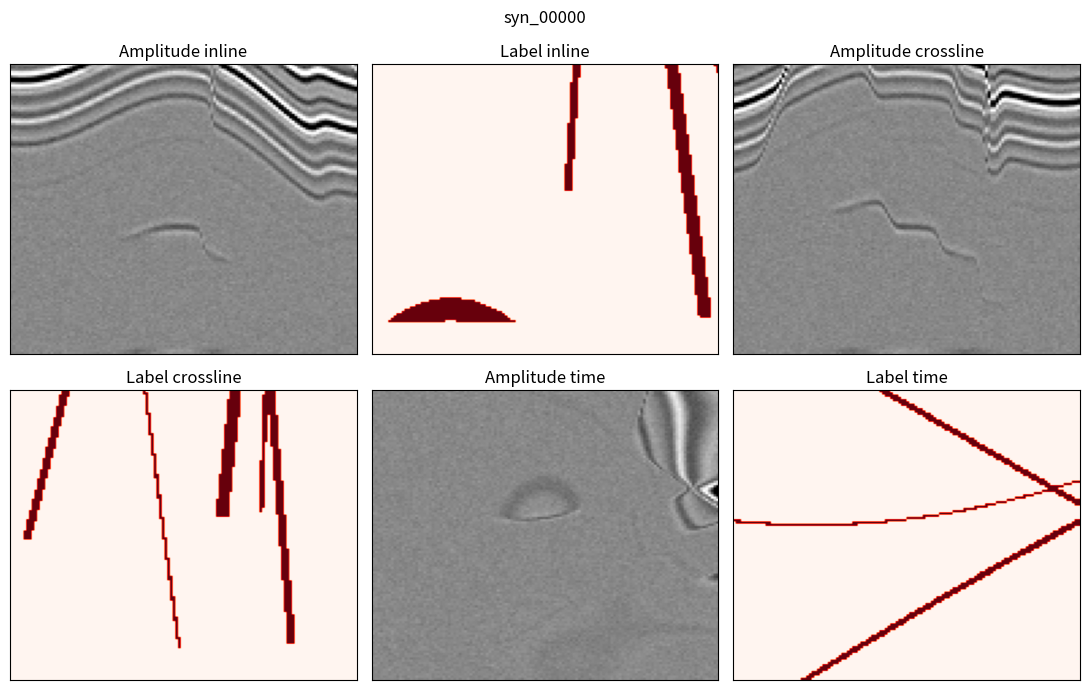
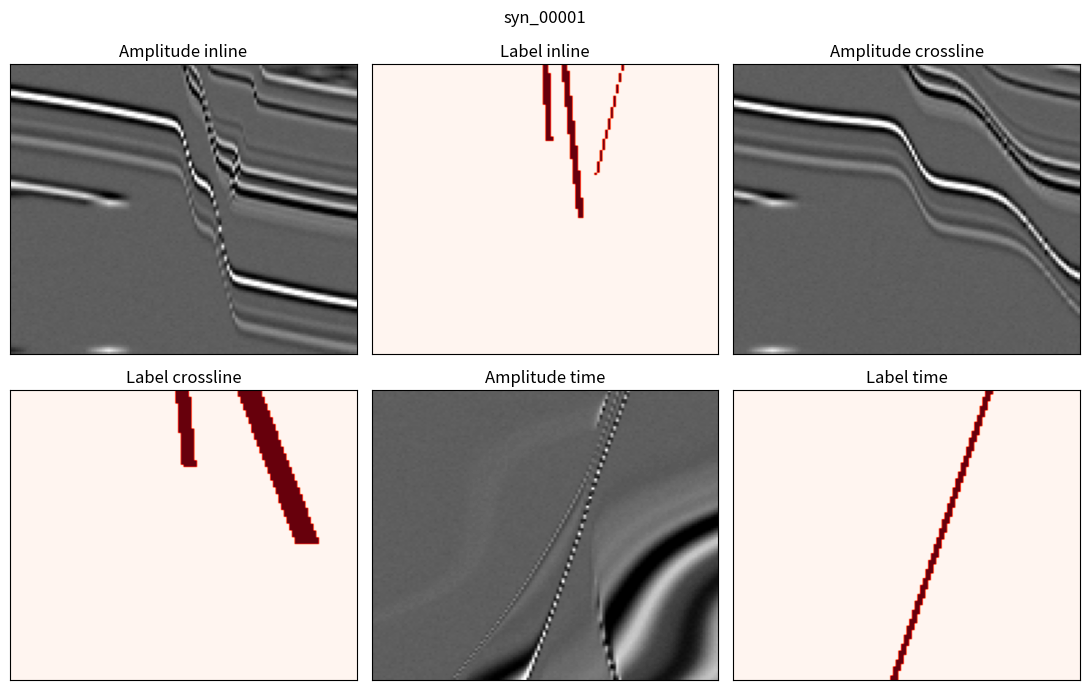
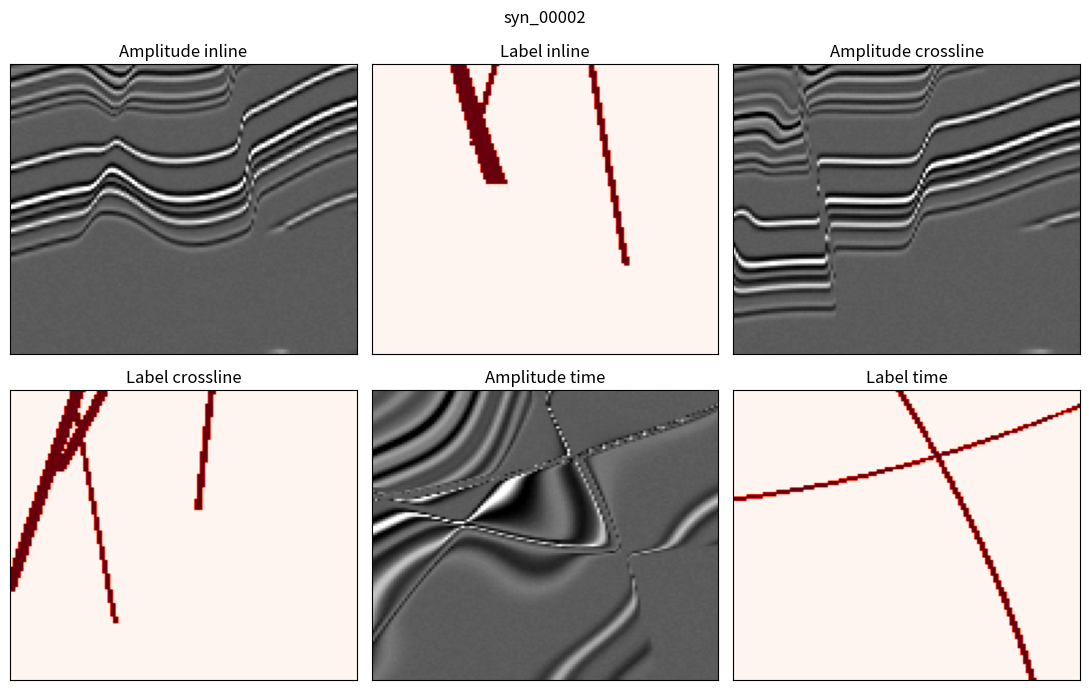
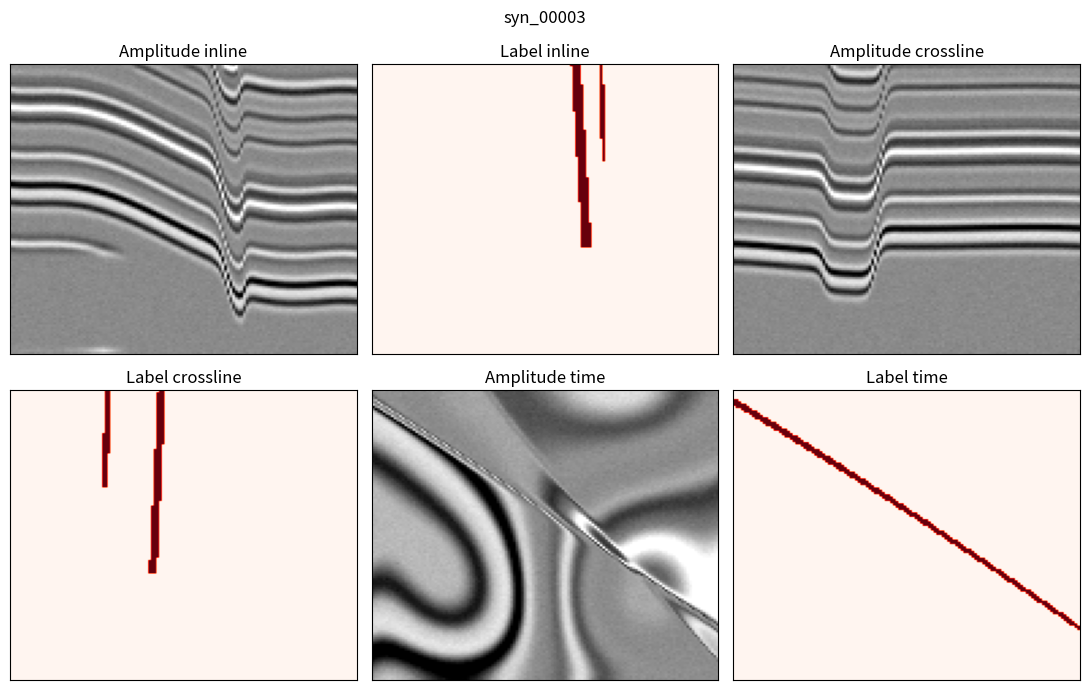
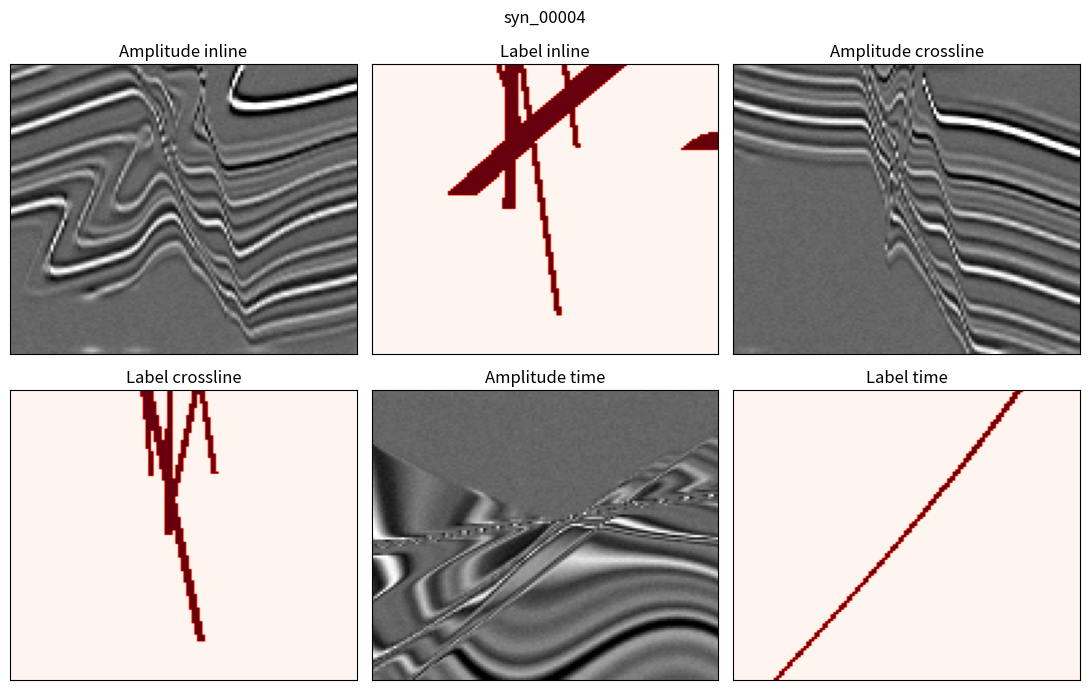
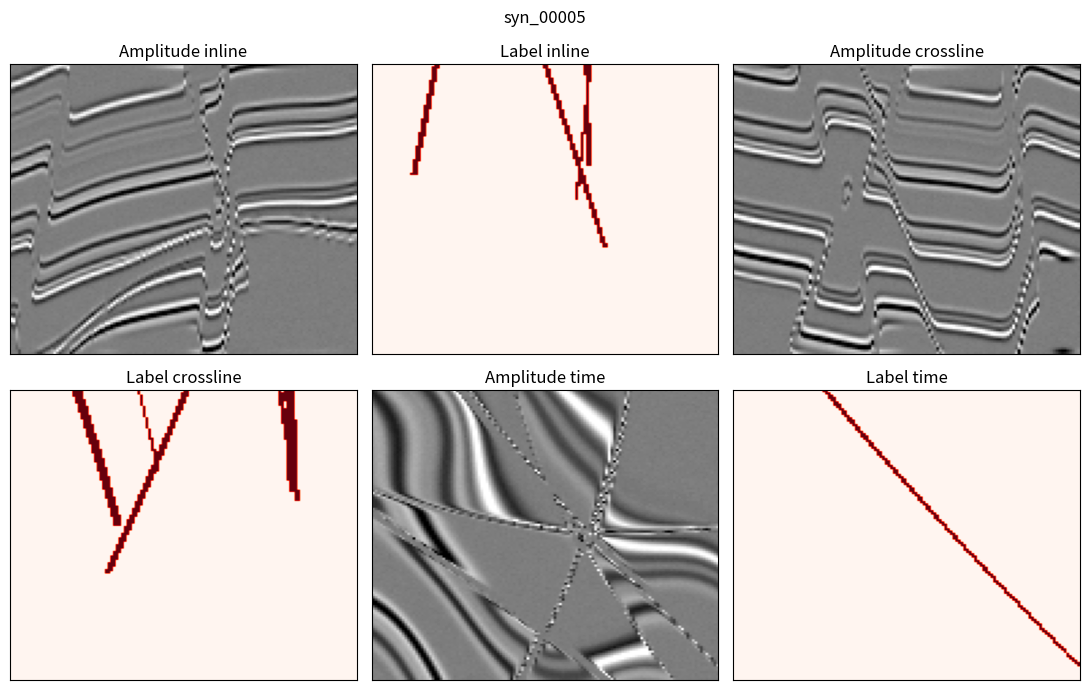

Write the Python code that produced these figures, in order.
import argparse
import json
from pathlib import Path

import matplotlib

matplotlib.use("Agg")

import matplotlib.pyplot as plt
import numpy as np
from scipy.ndimage import gaussian_filter, map_coordinates


def ricker_wavelet(length=31, frequency=0.18):
    half = length // 2
    t = np.arange(-half, half + 1, dtype=np.float32)
    a = (np.pi * frequency * t) ** 2
    wavelet = (1.0 - 2.0 * a) * np.exp(-a)
    wavelet -= wavelet.mean()
    wavelet /= np.max(np.abs(wavelet)) + 1e-8
    return wavelet.astype(np.float32)


def make_reflectivity_trace(nt, rng):
    n_events = rng.integers(18, 34)
    trace = np.zeros(nt, dtype=np.float32)
    event_positions = rng.choice(np.arange(4, nt - 4), size=n_events, replace=False)
    event_positions.sort()
    amplitudes = rng.normal(0.0, 1.0, size=n_events).astype(np.float32)
    amplitudes *= rng.uniform(0.6, 1.4, size=n_events).astype(np.float32)
    trace[event_positions] = amplitudes
    trace = gaussian_filter(trace, sigma=rng.uniform(0.3, 0.8))
    return trace


def build_layer_model(shape, rng):
    ni, nx, nt = shape
    trace = make_reflectivity_trace(nt + 64, rng)

    ii, xx, tt = np.meshgrid(
        np.linspace(-1.0, 1.0, ni, dtype=np.float32),
        np.linspace(-1.0, 1.0, nx, dtype=np.float32),
        np.arange(nt, dtype=np.float32),
        indexing="ij",
    )

    fold = np.zeros((ni, nx), dtype=np.float32)
    for _ in range(rng.integers(2, 5)):
        amp = rng.uniform(-8.0, 12.0)
        sx = rng.uniform(0.5, 1.4)
        sy = rng.uniform(0.5, 1.4)
        phase_x = rng.uniform(0, 2 * np.pi)
        phase_y = rng.uniform(0, 2 * np.pi)
        fold += amp * np.sin(np.pi * sx * xx[:, :, 0] + phase_x) * np.cos(
            np.pi * sy * ii[:, :, 0] + phase_y
        )
    fold = gaussian_filter(fold, sigma=rng.uniform(8.0, 18.0))

    regional_dip = rng.uniform(-12.0, 12.0) * ii[:, :, 0] + rng.uniform(-12.0, 12.0) * xx[:, :, 0]
    strat_coord = tt + fold[:, :, None] + regional_dip[:, :, None] + 32.0
    model = map_coordinates(trace, [strat_coord], order=1, mode="nearest").reshape(shape)
    return model.astype(np.float32), strat_coord.astype(np.float32)


def add_faults(strat_coord, shape, rng):
    ni, nx, nt = shape
    ii, xx, _ = np.meshgrid(
        np.linspace(-1.0, 1.0, ni, dtype=np.float32),
        np.linspace(-1.0, 1.0, nx, dtype=np.float32),
        np.arange(nt, dtype=np.float32),
        indexing="ij",
    )

    coord = strat_coord.copy()
    label = np.zeros(shape, dtype=np.uint8)
    fault_specs = []

    n_faults = int(rng.integers(2, 7))
    for fault_id in range(n_faults):
        angle = rng.uniform(0, np.pi)
        normal_i = np.cos(angle)
        normal_x = np.sin(angle)
        center_i = rng.uniform(-0.55, 0.55)
        center_x = rng.uniform(-0.55, 0.55)
        curvature = rng.uniform(-0.18, 0.18)
        dip_term = rng.uniform(-0.25, 0.25)
        throw = rng.uniform(4.0, 18.0) * rng.choice([-1.0, 1.0])
        transition = rng.uniform(0.015, 0.035)
        thickness = rng.uniform(0.008, 0.020)

        distance_2d = (
            normal_i * (ii[:, :, 0] - center_i)
            + normal_x * (xx[:, :, 0] - center_x)
            + curvature * (ii[:, :, 0] ** 2 - xx[:, :, 0] ** 2)
        )
        # Low-angle/listric-like behavior with depth-varying apparent position.
        depth_shift = dip_term * np.linspace(-1.0, 1.0, nt, dtype=np.float32)[None, None, :]
        distance_3d = distance_2d[:, :, None] + depth_shift
        displacement = throw * np.tanh(distance_3d / transition)
        coord += displacement

        vertical_gate = rng.uniform(0.15, 0.95)
        active_depth = np.linspace(0.0, 1.0, nt, dtype=np.float32)[None, None, :]
        active = active_depth < vertical_gate
        fault_mask = (np.abs(distance_3d) < thickness) & active
        label[fault_mask] = 1

        fault_specs.append(
            {
                "fault_id": fault_id,
                "angle_rad": float(angle),
                "center_i": float(center_i),
                "center_x": float(center_x),
                "curvature": float(curvature),
                "dip_term": float(dip_term),
                "throw_samples": float(throw),
                "transition": float(transition),
                "thickness": float(thickness),
                "active_depth_fraction": float(vertical_gate),
            }
        )

    return coord.astype(np.float32), label, fault_specs


def synthesize_sample(shape, seed):
    rng = np.random.default_rng(seed)
    base, strat_coord = build_layer_model(shape, rng)
    faulted_coord, label, fault_specs = add_faults(strat_coord, shape, rng)

    ni, nx, nt = shape
    ii, xx, _ = np.meshgrid(
        np.arange(ni, dtype=np.float32),
        np.arange(nx, dtype=np.float32),
        np.arange(nt, dtype=np.float32),
        indexing="ij",
    )
    amplitude = map_coordinates(
        base,
        [ii, xx, np.clip(faulted_coord, 0, nt - 1)],
        order=1,
        mode="nearest",
    ).reshape(shape)

    wavelet_lengths = [length for length in (25, 31, 37) if length <= nt]
    if not wavelet_lengths:
        wavelet_lengths = [max(3, nt if nt % 2 else nt - 1)]
    wavelet = ricker_wavelet(
        length=int(rng.choice(wavelet_lengths)), frequency=rng.uniform(0.12, 0.22)
    )
    amplitude = np.apply_along_axis(lambda tr: np.convolve(tr, wavelet, mode="same"), 2, amplitude)

    lateral_texture = gaussian_filter(rng.normal(0, 1, size=shape).astype(np.float32), sigma=(5.0, 5.0, 1.5))
    amplitude += rng.uniform(0.02, 0.07) * lateral_texture
    amplitude += rng.normal(0.0, rng.uniform(0.01, 0.04), size=shape).astype(np.float32)

    amplitude = gaussian_filter(amplitude, sigma=(0.35, 0.35, 0.15))
    p1, p99 = np.percentile(amplitude, [1, 99])
    amplitude = np.clip((amplitude - p1) / (p99 - p1 + 1e-8), 0.0, 1.0)
    amplitude = (2.0 * amplitude - 1.0).astype(np.float32)

    return amplitude, label.astype(np.uint8), fault_specs


def plot_qc(amplitude, label, out_file, title):
    mids = [s // 2 for s in amplitude.shape]
    panels = [
        ("Amplitude inline", amplitude[mids[0], :, :].T, "gray", (-1, 1)),
        ("Label inline", label[mids[0], :, :].T, "Reds", (0, 1)),
        ("Amplitude crossline", amplitude[:, mids[1], :].T, "gray", (-1, 1)),
        ("Label crossline", label[:, mids[1], :].T, "Reds", (0, 1)),
        ("Amplitude time", amplitude[:, :, mids[2]], "gray", (-1, 1)),
        ("Label time", label[:, :, mids[2]], "Reds", (0, 1)),
    ]

    fig, axes = plt.subplots(2, 3, figsize=(11, 7), dpi=180)
    for ax, (name, image, cmap, clim) in zip(axes.ravel(), panels):
        ax.imshow(image, cmap=cmap, aspect="auto", vmin=clim[0], vmax=clim[1])
        ax.set_title(name)
        ax.set_xticks([])
        ax.set_yticks([])
    fig.suptitle(title)
    fig.tight_layout()
    fig.savefig(out_file, bbox_inches="tight")
    plt.close(fig)


def split_for_index(index, n_train, n_val):
    if index < n_train:
        return "train"
    if index < n_train + n_val:
        return "val"
    return "test"


def generate_dataset(output_dir, n_samples, shape, seed, n_train, n_val, qc_count):
    output_dir = Path(output_dir)
    output_dir.mkdir(parents=True, exist_ok=True)
    samples = []

    for idx in range(n_samples):
        sample_seed = int(seed + idx * 7919)
        split = split_for_index(idx, n_train, n_val)
        sample_id = f"syn_{idx:05d}"
        sample_dir = output_dir / split / sample_id
        sample_dir.mkdir(parents=True, exist_ok=True)

        amplitude, label, fault_specs = synthesize_sample(shape, sample_seed)
        np.save(sample_dir / "amplitude.npy", amplitude.astype(np.float16))
        np.save(sample_dir / "fault_label.npy", label)

        metadata = {
            "sample_id": sample_id,
            "split": split,
            "seed": sample_seed,
            "shape": list(shape),
            "amplitude_file": "amplitude.npy",
            "fault_label_file": "fault_label.npy",
            "label_source": "analytic fault geometry, not gradient thresholding",
            "fault_voxel_fraction": float(label.mean()),
            "faults": fault_specs,
        }
        (sample_dir / "metadata.json").write_text(json.dumps(metadata, indent=2), encoding="utf-8")

        if idx < qc_count:
            plot_qc(amplitude, label, sample_dir / "qc.png", sample_id)

        samples.append(
            {
                "sample_id": sample_id,
                "split": split,
                "relative_path": str(sample_dir.relative_to(output_dir)),
                "seed": sample_seed,
                "fault_voxel_fraction": float(label.mean()),
            }
        )
        print(sample_id, split, "fault_fraction", round(float(label.mean()), 5))

    manifest = {
        "description": "Synthetic 3D seismic fault dataset generated from analytic fault geometry.",
        "generator": "synthetic_fault_generator.py",
        "seed": seed,
        "shape": list(shape),
        "n_samples": n_samples,
        "splits": {
            "train": n_train,
            "val": n_val,
            "test": n_samples - n_train - n_val,
        },
        "scientific_note": (
            "Fault labels are generated directly from analytic fault planes with finite thickness. "
            "They are not obtained by thresholding seismic amplitude gradients."
        ),
        "samples": samples,
    }
    (output_dir / "manifest.json").write_text(json.dumps(manifest, indent=2), encoding="utf-8")
    return manifest


def parse_shape(value):
    parts = [int(v) for v in value.lower().replace("x", ",").split(",")]
    if len(parts) != 3:
        raise argparse.ArgumentTypeError("shape must contain three integers, e.g. 128,128,128")
    return tuple(parts)


def main():
    parser = argparse.ArgumentParser(description="Generate synthetic 3D seismic amplitude/fault-label pairs.")
    parser.add_argument("--output", default="processed_data/synthetic_fault_v2")
    parser.add_argument("--n-samples", type=int, default=12)
    parser.add_argument("--shape", type=parse_shape, default=(128, 128, 128))
    parser.add_argument("--seed", type=int, default=20261101)
    parser.add_argument("--train", type=int, default=8)
    parser.add_argument("--val", type=int, default=2)
    parser.add_argument("--qc-count", type=int, default=6)
    args = parser.parse_args()

    if args.train + args.val > args.n_samples:
        raise ValueError("--train + --val must be <= --n-samples")

    generate_dataset(
        output_dir=args.output,
        n_samples=args.n_samples,
        shape=args.shape,
        seed=args.seed,
        n_train=args.train,
        n_val=args.val,
        qc_count=args.qc_count,
    )


if __name__ == "__main__":
    main()
